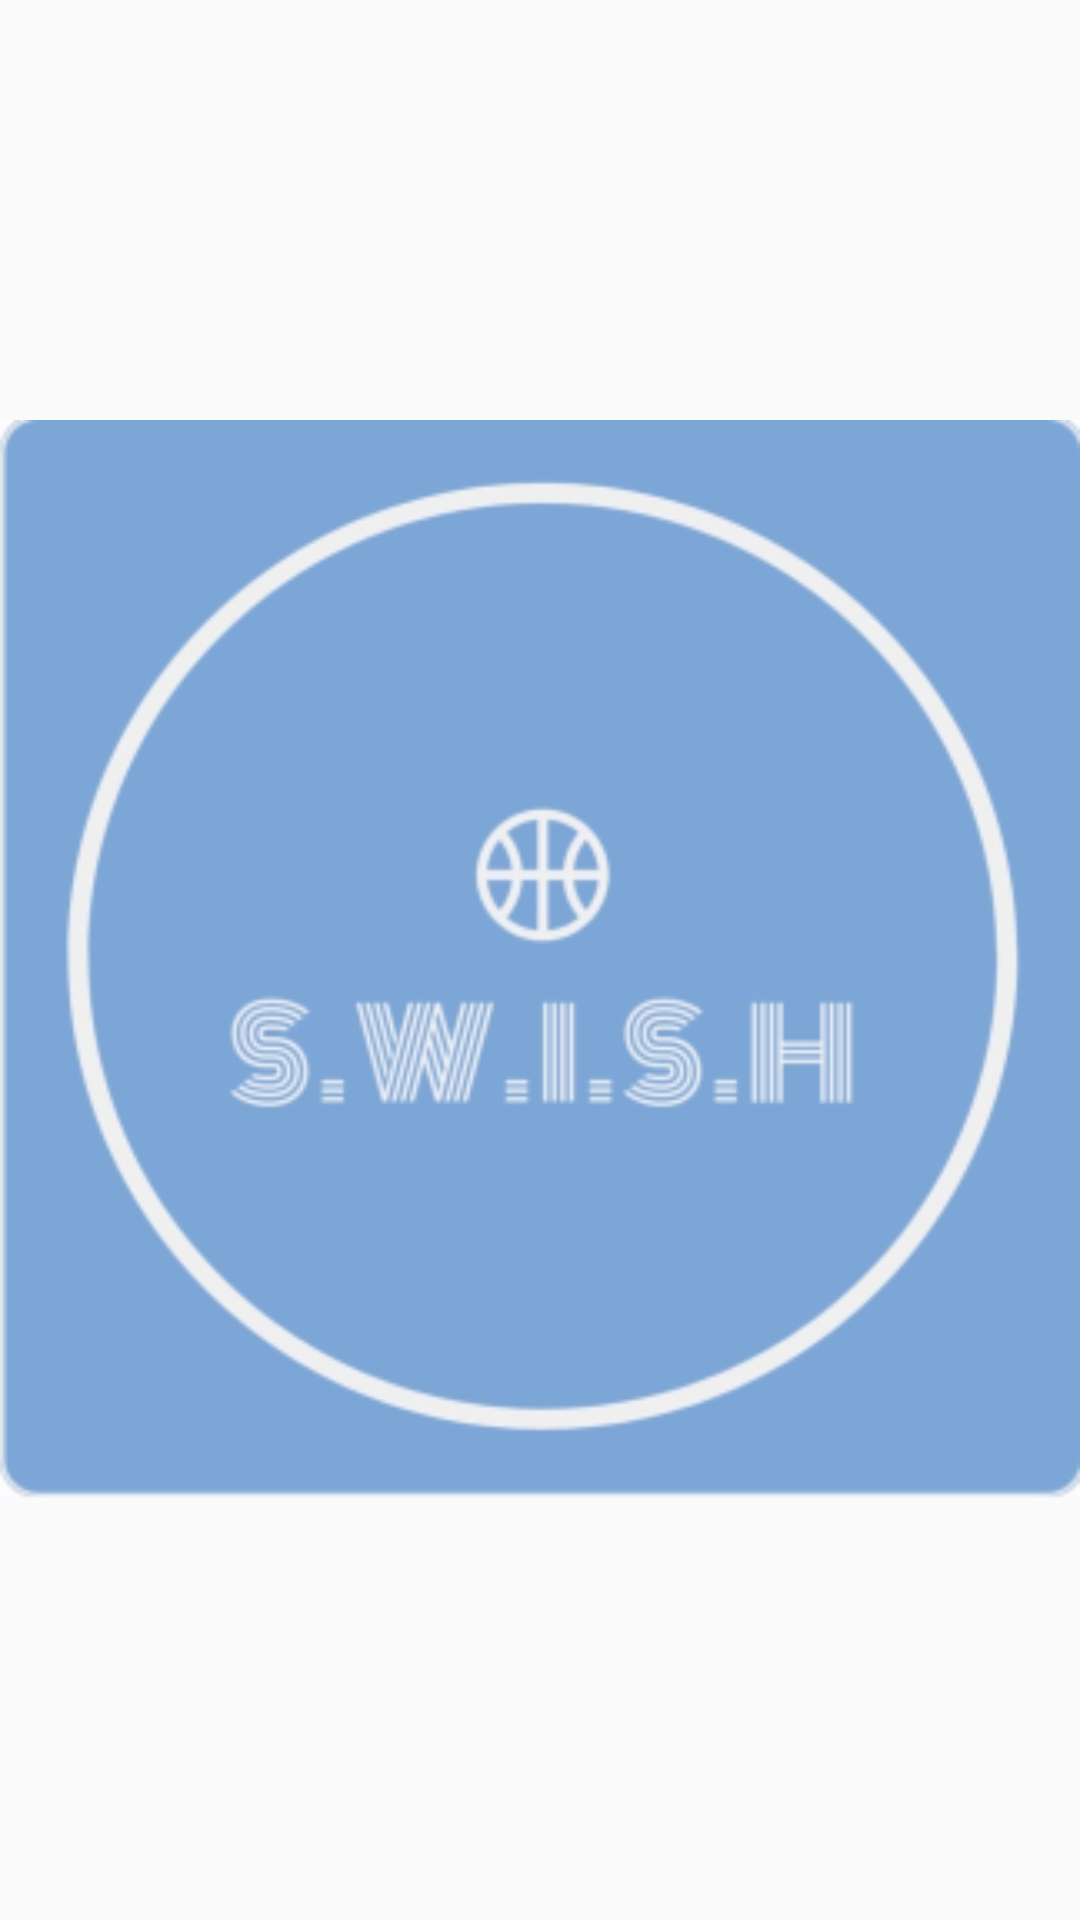

Write the Android layout XML for this screen, with the resource values it uses.
<!-- AndroidManifest.xml: application theme AppTheme -->
<!-- res/layout/activity_main.xml -->
<?xml version="1.0" encoding="utf-8"?>
<RelativeLayout xmlns:app="http://schemas.android.com/apk/res-auto"
    xmlns:tools="http://schemas.android.com/tools"
    xmlns:android="http://schemas.android.com/apk/res/android"
    android:layout_width="match_parent"
    android:layout_height="match_parent"
    tools:context=".MainActivity">


        <ImageView
            android:id="@+id/imageView"
            android:layout_alignParentTop="true"
            android:layout_width="match_parent"
            android:layout_height="match_parent"

            android:layout_centerVertical="true"
            android:layout_centerHorizontal="true"
            app:srcCompat="@mipmap/swish_foreground" />

</RelativeLayout>
<!-- resources referenced by this layout -->
<resources>
  <!-- mipmap swish_foreground: png bitmap (mipmap-hdpi, 9500 bytes) -->
  <style name="AppTheme" parent="Theme.AppCompat.Light.DarkActionBar">
          
          <item name="colorPrimary">@color/KBlue</item>
          <item name="colorPrimaryDark">@color/KBlue</item>
          <item name="colorAccent">@color/colorAccent</item>
      </style>
  <color name="KBlue">#0033A0</color>
  <color name="colorAccent">#D81B60</color>
</resources>
